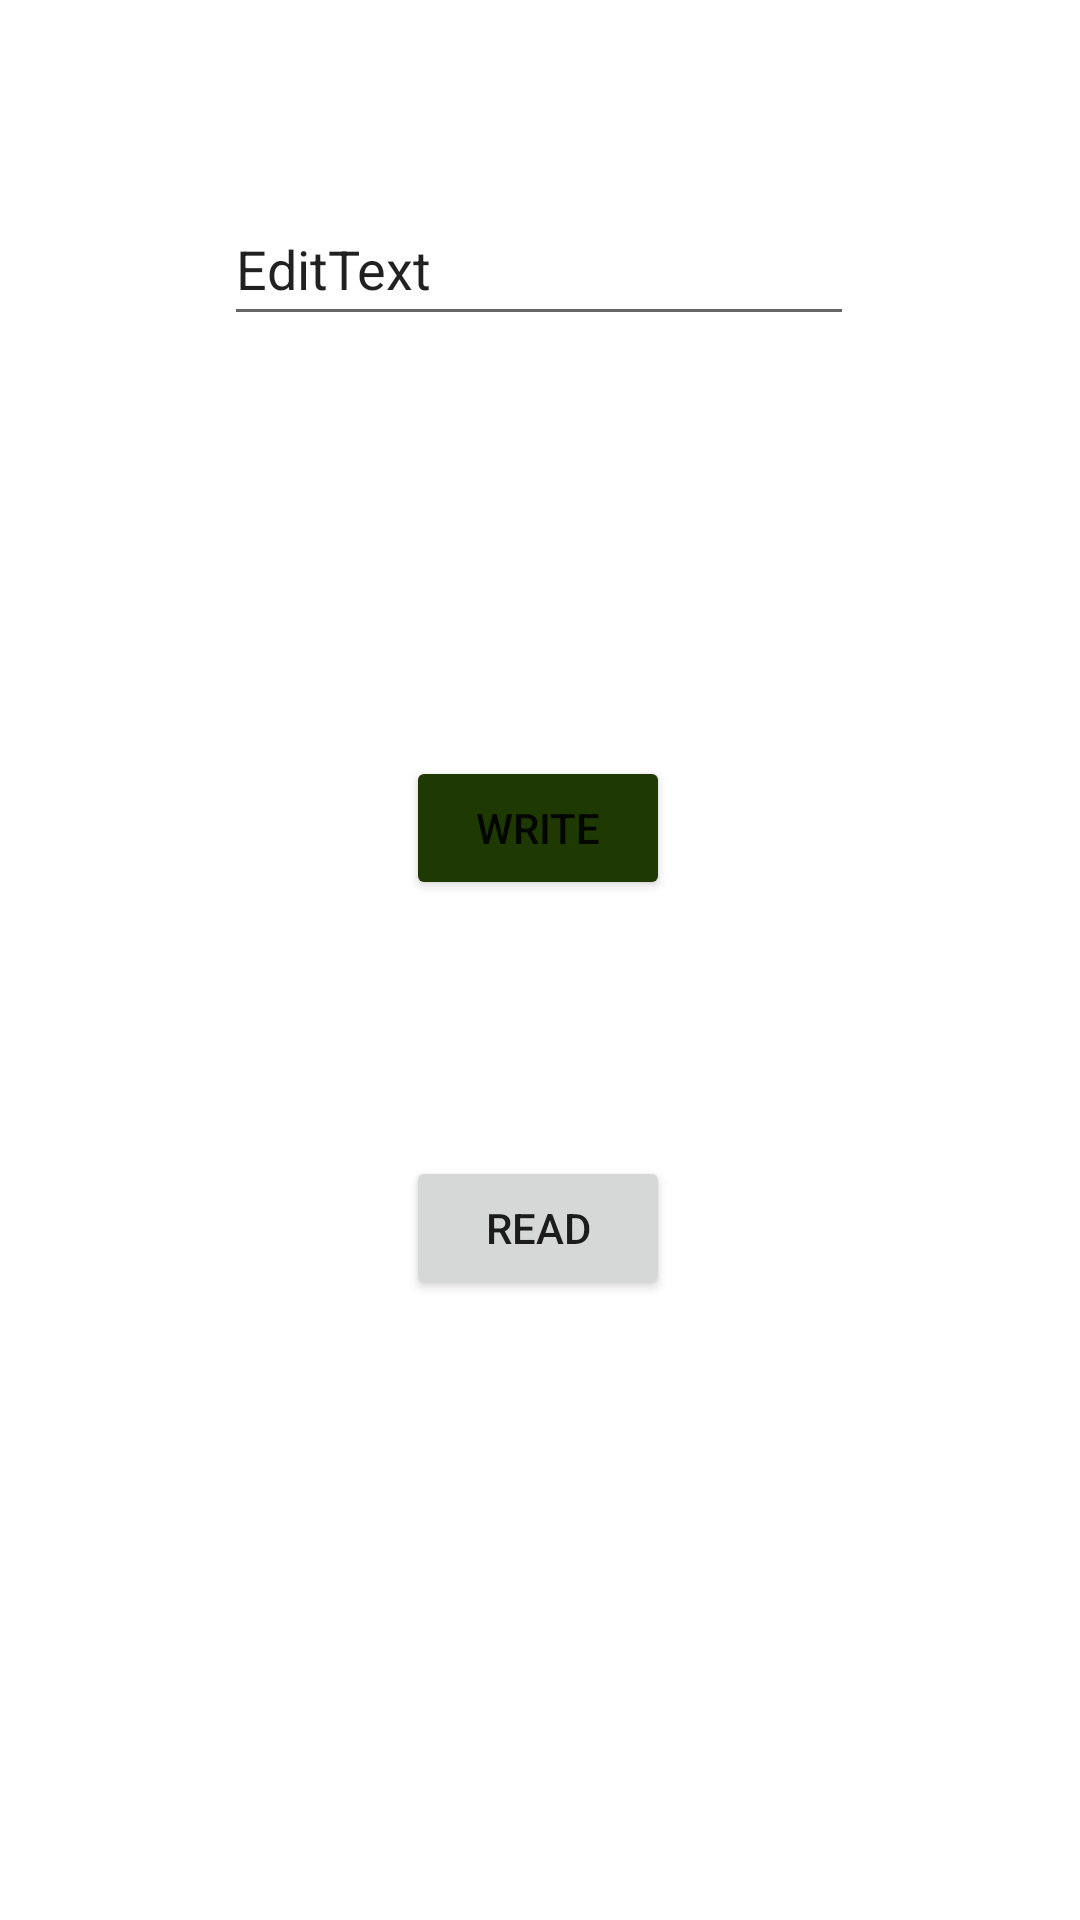

Write the Android layout XML for this screen, with the resource values it uses.
<!-- AndroidManifest.xml: application theme Theme.CSE225 -->
<!-- res/layout/activity_internal_storage.xml -->
<?xml version="1.0" encoding="utf-8"?>
<androidx.constraintlayout.widget.ConstraintLayout xmlns:android="http://schemas.android.com/apk/res/android"
    xmlns:app="http://schemas.android.com/apk/res-auto"
    xmlns:tools="http://schemas.android.com/tools"
    android:layout_width="match_parent"
    android:layout_height="match_parent"
    tools:context=".Internal_Storage">

    <Button
        android:id="@+id/button10"
        android:layout_width="wrap_content"
        android:layout_height="wrap_content"
        android:layout_marginBottom="340dp"
        android:backgroundTint="#1F3902"
        android:text="Write"
        app:layout_constraintBottom_toBottomOf="parent"
        app:layout_constraintEnd_toEndOf="parent"
        app:layout_constraintHorizontal_bias="0.498"
        app:layout_constraintStart_toStartOf="parent" />

    <Button
        android:id="@+id/button11"
        android:layout_width="wrap_content"
        android:layout_height="wrap_content"
        android:text="Read"
        app:layout_constraintBottom_toBottomOf="parent"
        app:layout_constraintEnd_toEndOf="parent"
        app:layout_constraintHorizontal_bias="0.498"
        app:layout_constraintStart_toStartOf="parent"
        app:layout_constraintTop_toTopOf="parent"
        app:layout_constraintVertical_bias="0.651" />

    <EditText
        android:id="@+id/editTextTextPersonName2"
        android:layout_width="wrap_content"
        android:layout_height="wrap_content"
        android:layout_marginTop="64dp"
        android:ems="10"
        android:inputType="textPersonName"
        android:minHeight="48dp"
        android:text="EditText"
        app:layout_constraintEnd_toEndOf="parent"
        app:layout_constraintHorizontal_bias="0.497"
        app:layout_constraintStart_toStartOf="parent"
        app:layout_constraintTop_toTopOf="parent" />

    <TextView
        android:id="@+id/textView10"
        android:layout_width="121dp"
        android:layout_height="46dp"
        android:layout_marginBottom="464dp"
        app:layout_constraintBottom_toBottomOf="parent"
        app:layout_constraintEnd_toEndOf="parent"
        app:layout_constraintStart_toStartOf="parent" />
</androidx.constraintlayout.widget.ConstraintLayout>
<!-- resources referenced by this layout -->
<resources>
  <style name="Theme.CSE225" parent="Theme.MaterialComponents.DayNight.DarkActionBar">
          
          <item name="colorPrimary">@color/purple_500</item>
          <item name="colorPrimaryVariant">@color/purple_700</item>
          <item name="colorOnPrimary">@color/white</item>
          
          <item name="colorSecondary">@color/teal_200</item>
          <item name="colorSecondaryVariant">@color/teal_700</item>
          <item name="colorOnSecondary">@color/black</item>
          
          <item name="android:statusBarColor">?attr/colorPrimaryVariant</item>
          
      </style>
  <!-- not gathered from this repository: default colours our renderer supplied (Android Studio template values) -->
  <color name="purple_500">#FF6200EE</color>
  <color name="purple_700">#FF3700B3</color>
  <color name="teal_200">#FF03DAC5</color>
  <color name="teal_700">#FF018786</color>
  <color name="black">#FF000000</color>
  <color name="white">#FFFFFFFF</color>
</resources>
